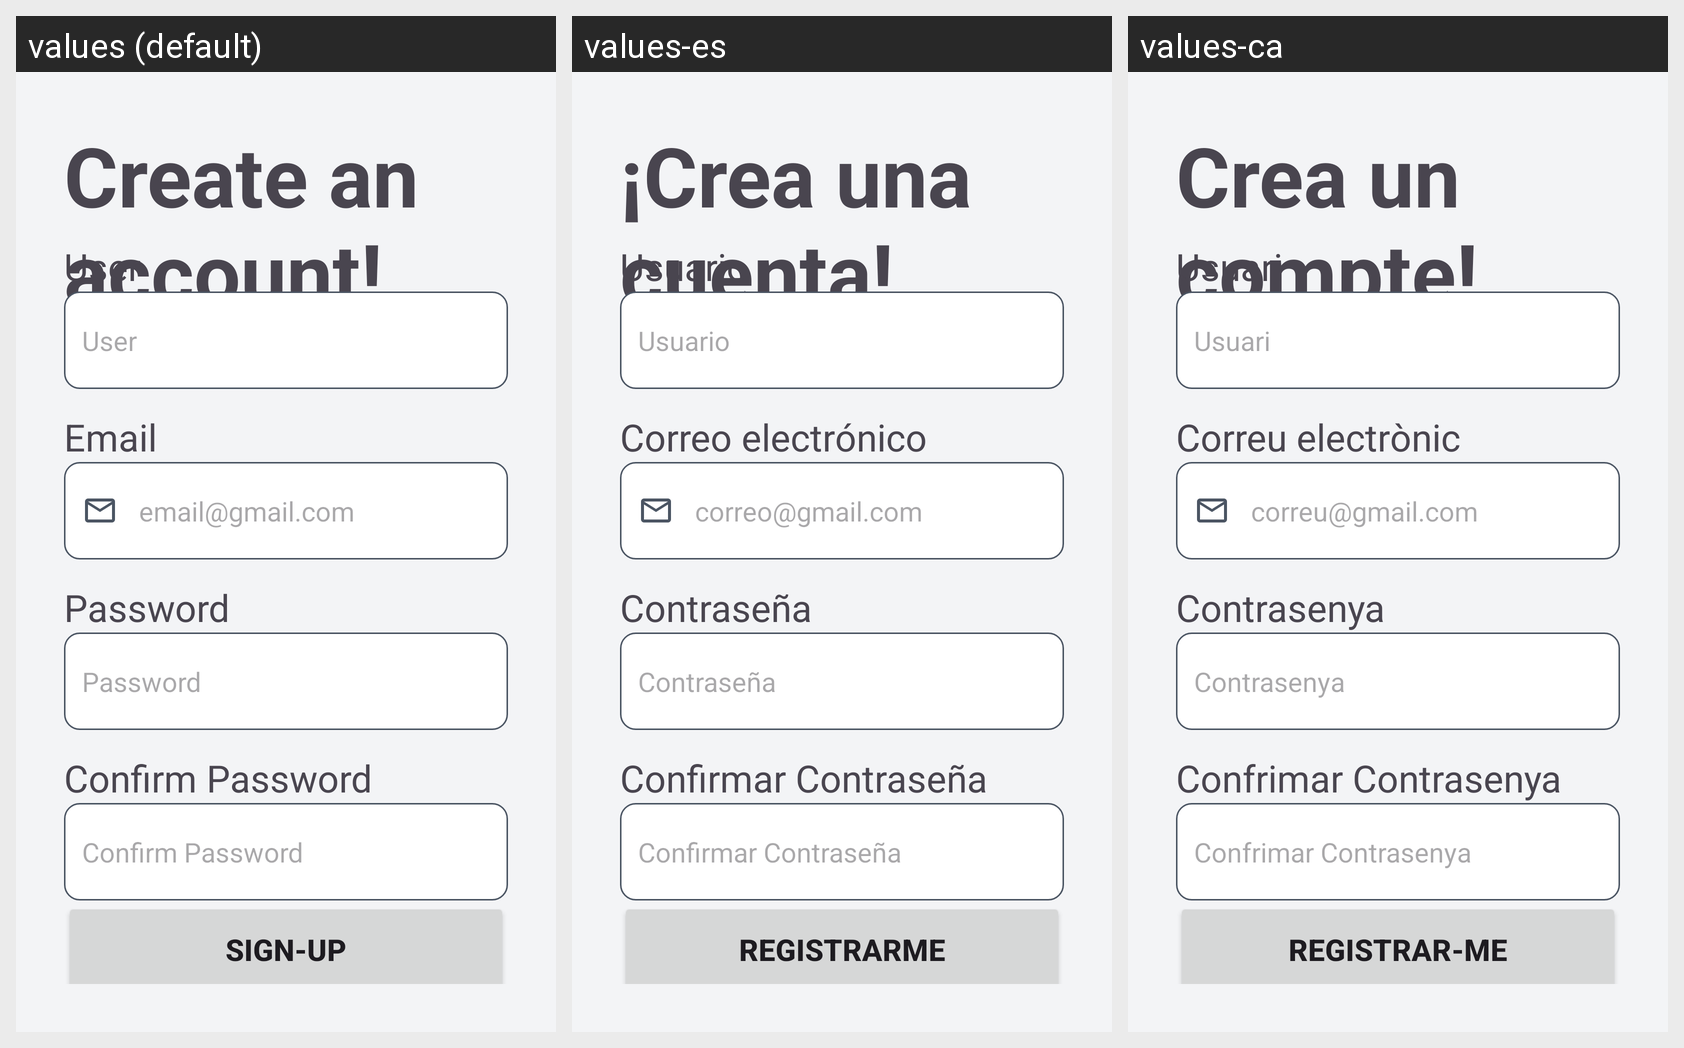

For this localized Android screen grid, give each drawn string resource with its value in every locale shown.
Android screen res/layout/activity_sign.xml rendered under 3 locales, left to right: values (default), values-es, values-ca. Device: Nexus 5 (rendered at 1080×1920; each locale shown at half size, 540×960, under a caption strip naming it); theme Theme.AppMotoTrack.
Strings drawn on this screen, with the default value and each locale's value (text and hints the layout hard-codes, and strings that could not be matched under every locale, appear in the picture but are not listed):

sign_text
  values: Create an account!
  values-es: ¡Crea una cuenta!
  values-ca: Crea un compte!

user
  values: User
  values-es: Usuario
  values-ca: Usuari

email
  values: Email
  values-es: Correo electrónico
  values-ca: Correu electrònic

email_hint
  values: email@gmail.com
  values-es: correo@gmail.com
  values-ca: correu@gmail.com

password
  values: Password
  values-es: Contraseña
  values-ca: Contrasenya

confirmpassword
  values: Confirm Password
  values-es: Confirmar Contraseña
  values-ca: Confrimar Contrasenya

sign
  values: Sign-Up
  values-es: Registrarme
  values-ca: Registrar-me
